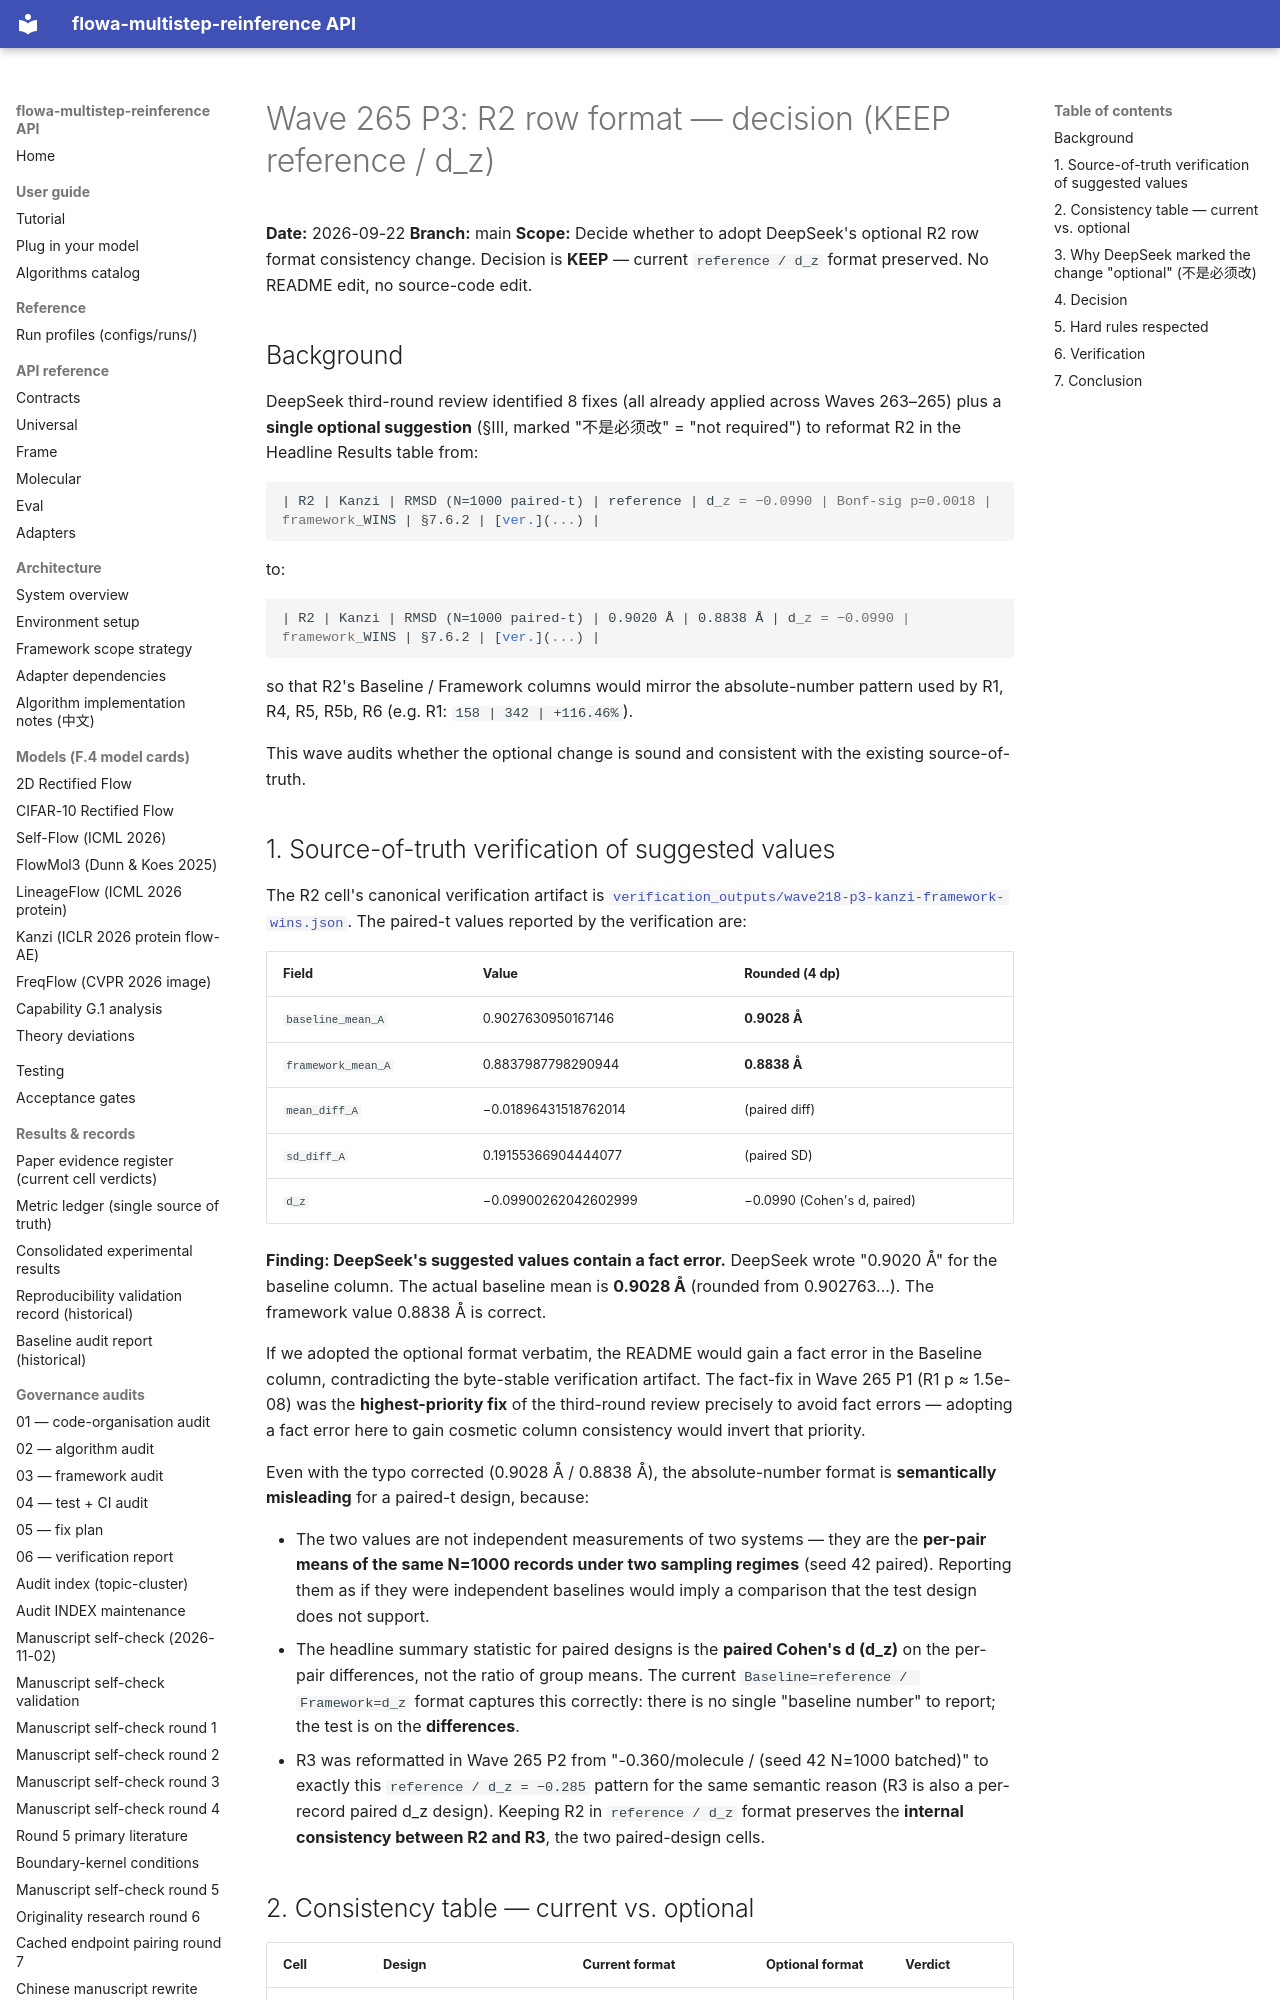

repository: silverenternal/flowa-multistep-reinference · page: audit/wave265-p3-r2-format/index.html · generator: mkdocs

# Wave 265 P3: R2 row format — decision (KEEP reference / d_z)

**Date:** 2026-09-22
**Branch:** main
**Scope:** Decide whether to adopt DeepSeek's optional R2 row format consistency
change. Decision is **KEEP** — current `reference / d_z` format preserved. No
README edit, no source-code edit.

## Background

DeepSeek third-round review identified 8 fixes (all already applied across
Waves 263–265) plus a **single optional suggestion** (§III, marked "不是必须改"
= "not required") to reformat R2 in the Headline Results table from:

```markdown
| R2 | Kanzi | RMSD (N=1000 paired-t) | reference | d_z = −0.0990 | Bonf-sig p=0.0018 | framework_WINS | §7.6.2 | [ver.](...) |
```

to:

```markdown
| R2 | Kanzi | RMSD (N=1000 paired-t) | 0.9020 Å | 0.8838 Å | d_z = −0.0990 | framework_WINS | §7.6.2 | [ver.](...) |
```

so that R2's Baseline / Framework columns would mirror the absolute-number
pattern used by R1, R4, R5, R5b, R6 (e.g. R1: `158 | 342 | +116.46%`).

This wave audits whether the optional change is sound and consistent with
the existing source-of-truth.
